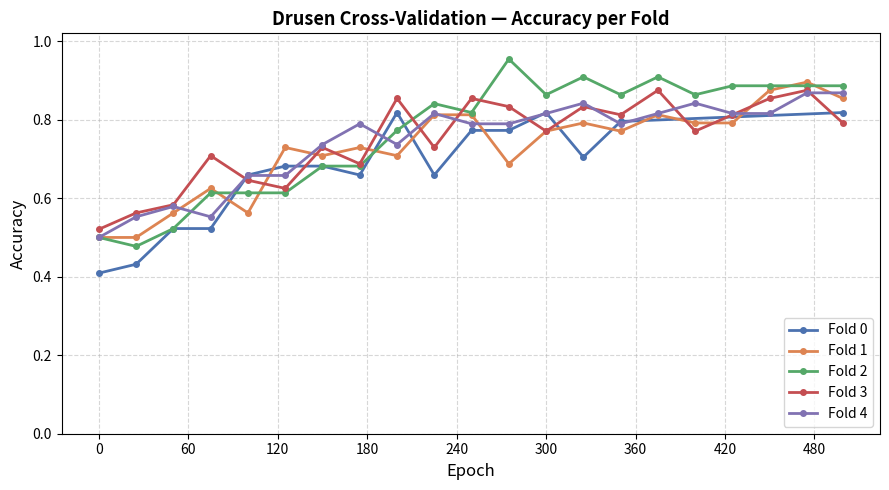

The matplotlib source for this figure:
"""
Plot the per-fold accuracy trajectory across training epochs for the Drusen
(Phase-2 finetuning) cross-validation runs, one line per fold on a single
graph (analogous to the per-fold accuracy plots in Favero et al.).

Run:
    python results/plot-scripts/plot_cv_accuracy.py
"""

import os
import matplotlib.pyplot as plt
import matplotlib.ticker as mticker

# ── USER INPUT ────────────────────────────────────────────────────────────────
# List of (epoch, accuracy) pairs per fold, from the finetuning CV logs
# (log_finetuning_fold_0_cv.txt / log_finetuning_fold1_to_4_cv.log). Fold 0 is
# missing epochs 375/425/450/475 due to a log-capture gap (does not affect the
# reported final test metrics); those points are simply omitted here rather
# than interpolated, and can be added later if recovered.
ACCURACY_BY_FOLD = {
    "fold 0": [
        (0, 0.4091), (25, 0.4318), (50, 0.5227), (75, 0.5227), (100, 0.6591),
        (125, 0.6818), (150, 0.6818), (175, 0.6591), (200, 0.8182), (225, 0.6591),
        (250, 0.7727), (275, 0.7727), (300, 0.8182), (325, 0.7045), (350, 0.7955),
        (499, 0.8182),
    ],
    "fold 1": [
        (0, 0.5000), (25, 0.5000), (50, 0.5625), (75, 0.6250), (100, 0.5625),
        (125, 0.7292), (150, 0.7083), (175, 0.7292), (200, 0.7083), (225, 0.8125),
        (250, 0.8125), (275, 0.6875), (300, 0.7708), (325, 0.7917), (350, 0.7708),
        (375, 0.8125), (400, 0.7917), (425, 0.7917), (450, 0.8750), (475, 0.8958),
        (499, 0.8542),
    ],
    "fold 2": [
        (0, 0.5000), (25, 0.4773), (50, 0.5227), (75, 0.6136), (100, 0.6136),
        (125, 0.6136), (150, 0.6818), (175, 0.6818), (200, 0.7727), (225, 0.8409),
        (250, 0.8182), (275, 0.9545), (300, 0.8636), (325, 0.9091), (350, 0.8636),
        (375, 0.9091), (400, 0.8636), (425, 0.8864), (450, 0.8864), (475, 0.8864),
        (499, 0.8864),
    ],
    "fold 3": [
        (0, 0.5208), (25, 0.5625), (50, 0.5833), (75, 0.7083), (100, 0.6458),
        (125, 0.6250), (150, 0.7292), (175, 0.6875), (200, 0.8542), (225, 0.7292),
        (250, 0.8542), (275, 0.8333), (300, 0.7708), (325, 0.8333), (350, 0.8125),
        (375, 0.8750), (400, 0.7708), (425, 0.8125), (450, 0.8542), (475, 0.8750),
        (499, 0.7917),
    ],
    "fold 4": [
        (0, 0.5000), (25, 0.5526), (50, 0.5789), (75, 0.5526), (100, 0.6579),
        (125, 0.6579), (150, 0.7368), (175, 0.7895), (200, 0.7368), (225, 0.8158),
        (250, 0.7895), (275, 0.7895), (300, 0.8158), (325, 0.8421), (350, 0.7895),
        (375, 0.8158), (400, 0.8421), (425, 0.8158), (450, 0.8158), (475, 0.8684),
        (499, 0.8684),
    ],
}

OUTPUT_DIR = "experiments/fundus-unet/plots"
# ─────────────────────────────────────────────────────────────────────────────

FOLD_COLORS = {
    "fold 0": "#4C72B0",
    "fold 1": "#DD8452",
    "fold 2": "#55A868",
    "fold 3": "#C44E52",
    "fold 4": "#8172B2",
}
DEFAULT_COLOR = "#808080"


def main():
    os.makedirs(OUTPUT_DIR, exist_ok=True)

    active = {k: v for k, v in ACCURACY_BY_FOLD.items() if v}
    if not active:
        print("No accuracy values entered yet. Fill in ACCURACY_BY_FOLD and re-run.")
        return

    fig, ax = plt.subplots(figsize=(9, 5))

    for fold_name, points in active.items():
        epochs = [e for e, _ in points]
        values = [v for _, v in points]
        color = FOLD_COLORS.get(fold_name, DEFAULT_COLOR)
        ax.plot(epochs, values, marker="o", linewidth=2, markersize=4,
                color=color, label=fold_name.capitalize())

    ax.set_xlabel("Epoch", fontsize=12)
    ax.set_ylabel("Accuracy", fontsize=12)
    ax.set_title("Drusen Cross-Validation — Accuracy per Fold", fontsize=13, fontweight="bold")
    ax.set_ylim(0.0, 1.02)
    ax.xaxis.set_major_locator(mticker.MaxNLocator(integer=True))
    ax.grid(True, linestyle="--", alpha=0.5)
    ax.legend(fontsize=10, loc="lower right")

    fig.tight_layout()
    path = os.path.join(OUTPUT_DIR, "cv_accuracy_per_fold.png")
    fig.savefig(path, dpi=150)
    plt.close(fig)
    print(f"Saved: {path}")


if __name__ == "__main__":
    main()
